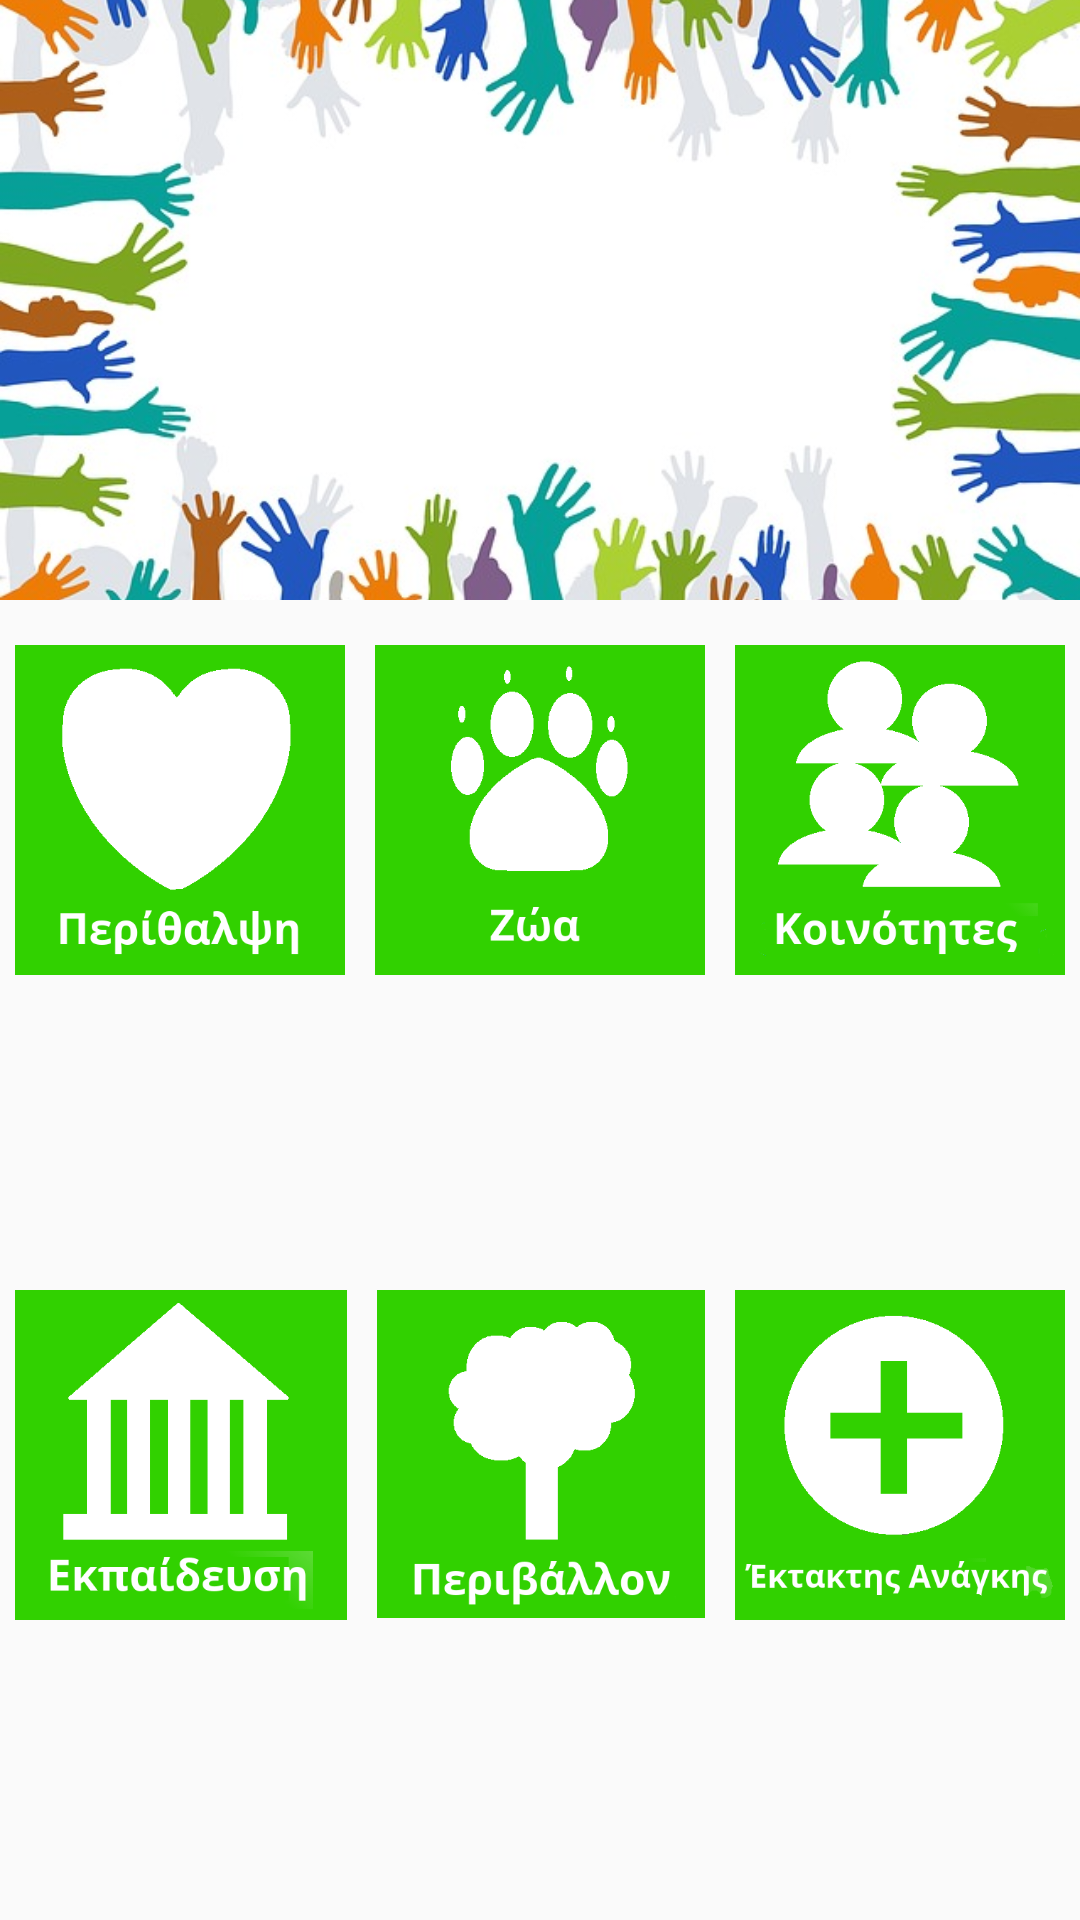

Produce the Android XML layout that renders to this screen, including the resource entries it uses.
<!-- AndroidManifest.xml: application theme AppTheme -->
<!-- res/layout/fragment_home.xml -->
<RelativeLayout xmlns:android="http://schemas.android.com/apk/res/android"
    android:layout_width="match_parent"
    android:layout_height="match_parent"
    android:orientation="vertical">

    <LinearLayout xmlns:android="http://schemas.android.com/apk/res/android"
    android:layout_width="match_parent"
    android:layout_height="match_parent"
    android:orientation="vertical" >

        <LinearLayout
        android:layout_height="200dp"
        android:layout_width="match_parent"
        android:layout_marginBottom="10dp">

            <ImageButton
            android:background="@android:color/transparent"
            android:layout_height="200dp"
            android:layout_width="match_parent"
            android:adjustViewBounds="true"
            android:scaleType="centerCrop"
            android:src="@drawable/volunteerism"
            android:id="@+id/ibEvent" />

        </LinearLayout>

        <LinearLayout
        android:orientation="horizontal"
        android:layout_height="0dp"
        android:layout_width="match_parent"
        android:layout_weight="1">

            <ImageButton
            android:background="@android:color/transparent"
            android:layout_height="wrap_content"
            android:layout_width="0px"
            android:adjustViewBounds="true"
            android:scaleType="centerCrop"
            android:src="@drawable/hc"
            android:id="@+id/cat1"
            android:layout_weight="1"
            android:layout_margin="5dp" />

            <ImageButton
            android:background="@android:color/transparent"
            android:layout_height="wrap_content"
            android:layout_width="0px"
            android:adjustViewBounds="true"
            android:src="@drawable/an"
            android:id="@+id/cat2"
            android:layout_weight="1"
            android:scaleType="fitCenter" android:layout_margin="5dp" />

            <ImageButton
            android:background="@android:color/transparent"
            android:layout_height="wrap_content"
            android:layout_width="0px"
            android:adjustViewBounds="true"
            android:scaleType="fitCenter"
            android:src="@drawable/com"
            android:id="@+id/cat3"
            android:layout_weight="1" android:layout_margin="5dp" />

        </LinearLayout>

        <LinearLayout
        android:orientation="horizontal"
        android:layout_height="0dp"
        android:layout_width="match_parent"
        android:layout_weight="1">

            <ImageButton
            android:background="@android:color/transparent"
            android:layout_height="wrap_content"
            android:layout_width="wrap_content"
            android:adjustViewBounds="true"
            android:scaleType="fitCenter"
            android:src="@drawable/edu"
            android:id="@+id/cat4"
            android:layout_weight="1" android:layout_margin="5dp" />

            <ImageButton
            android:background="@android:color/transparent"
            android:layout_height="wrap_content"
            android:layout_width="wrap_content"
            android:adjustViewBounds="true"
            android:scaleType="fitCenter"
            android:src="@drawable/env"
            android:id="@+id/cat5"
            android:layout_weight="1" android:layout_margin="5dp" />

            <ImageButton
            android:background="@android:color/transparent"
            android:layout_height="wrap_content"
            android:layout_width="wrap_content"
            android:adjustViewBounds="true"
            android:scaleType="fitCenter"
            android:src="@drawable/em"
            android:id="@+id/cat6"
            android:layout_weight="1"  android:layout_margin="5dp" />

        </LinearLayout>

    </LinearLayout>

</RelativeLayout>
<!-- resources referenced by this layout -->
<resources>
  <!-- drawable an: png bitmap (drawable, 6090 bytes) -->
  <!-- drawable com: png bitmap (drawable, 10656 bytes) -->
  <!-- drawable edu: png bitmap (drawable, 12285 bytes) -->
  <!-- drawable em: png bitmap (drawable, 10126 bytes) -->
  <!-- drawable env: png bitmap (drawable, 10539 bytes) -->
  <!-- drawable hc: png bitmap (drawable, 10050 bytes) -->
  <!-- drawable volunteerism: jpg bitmap (drawable, 75690 bytes) -->
  <style name="AppTheme" parent="Theme.AppCompat.Light.NoActionBar">
          
          <item name="android:textColor">@color/black</item>
      </style>
  <color name="black">#000000</color>
</resources>
